Image classification data set "input" (ym-dskr/ai_quest on GitHub). Class labels (4): bridge defect, horn defect, potato defect, regular no defect.

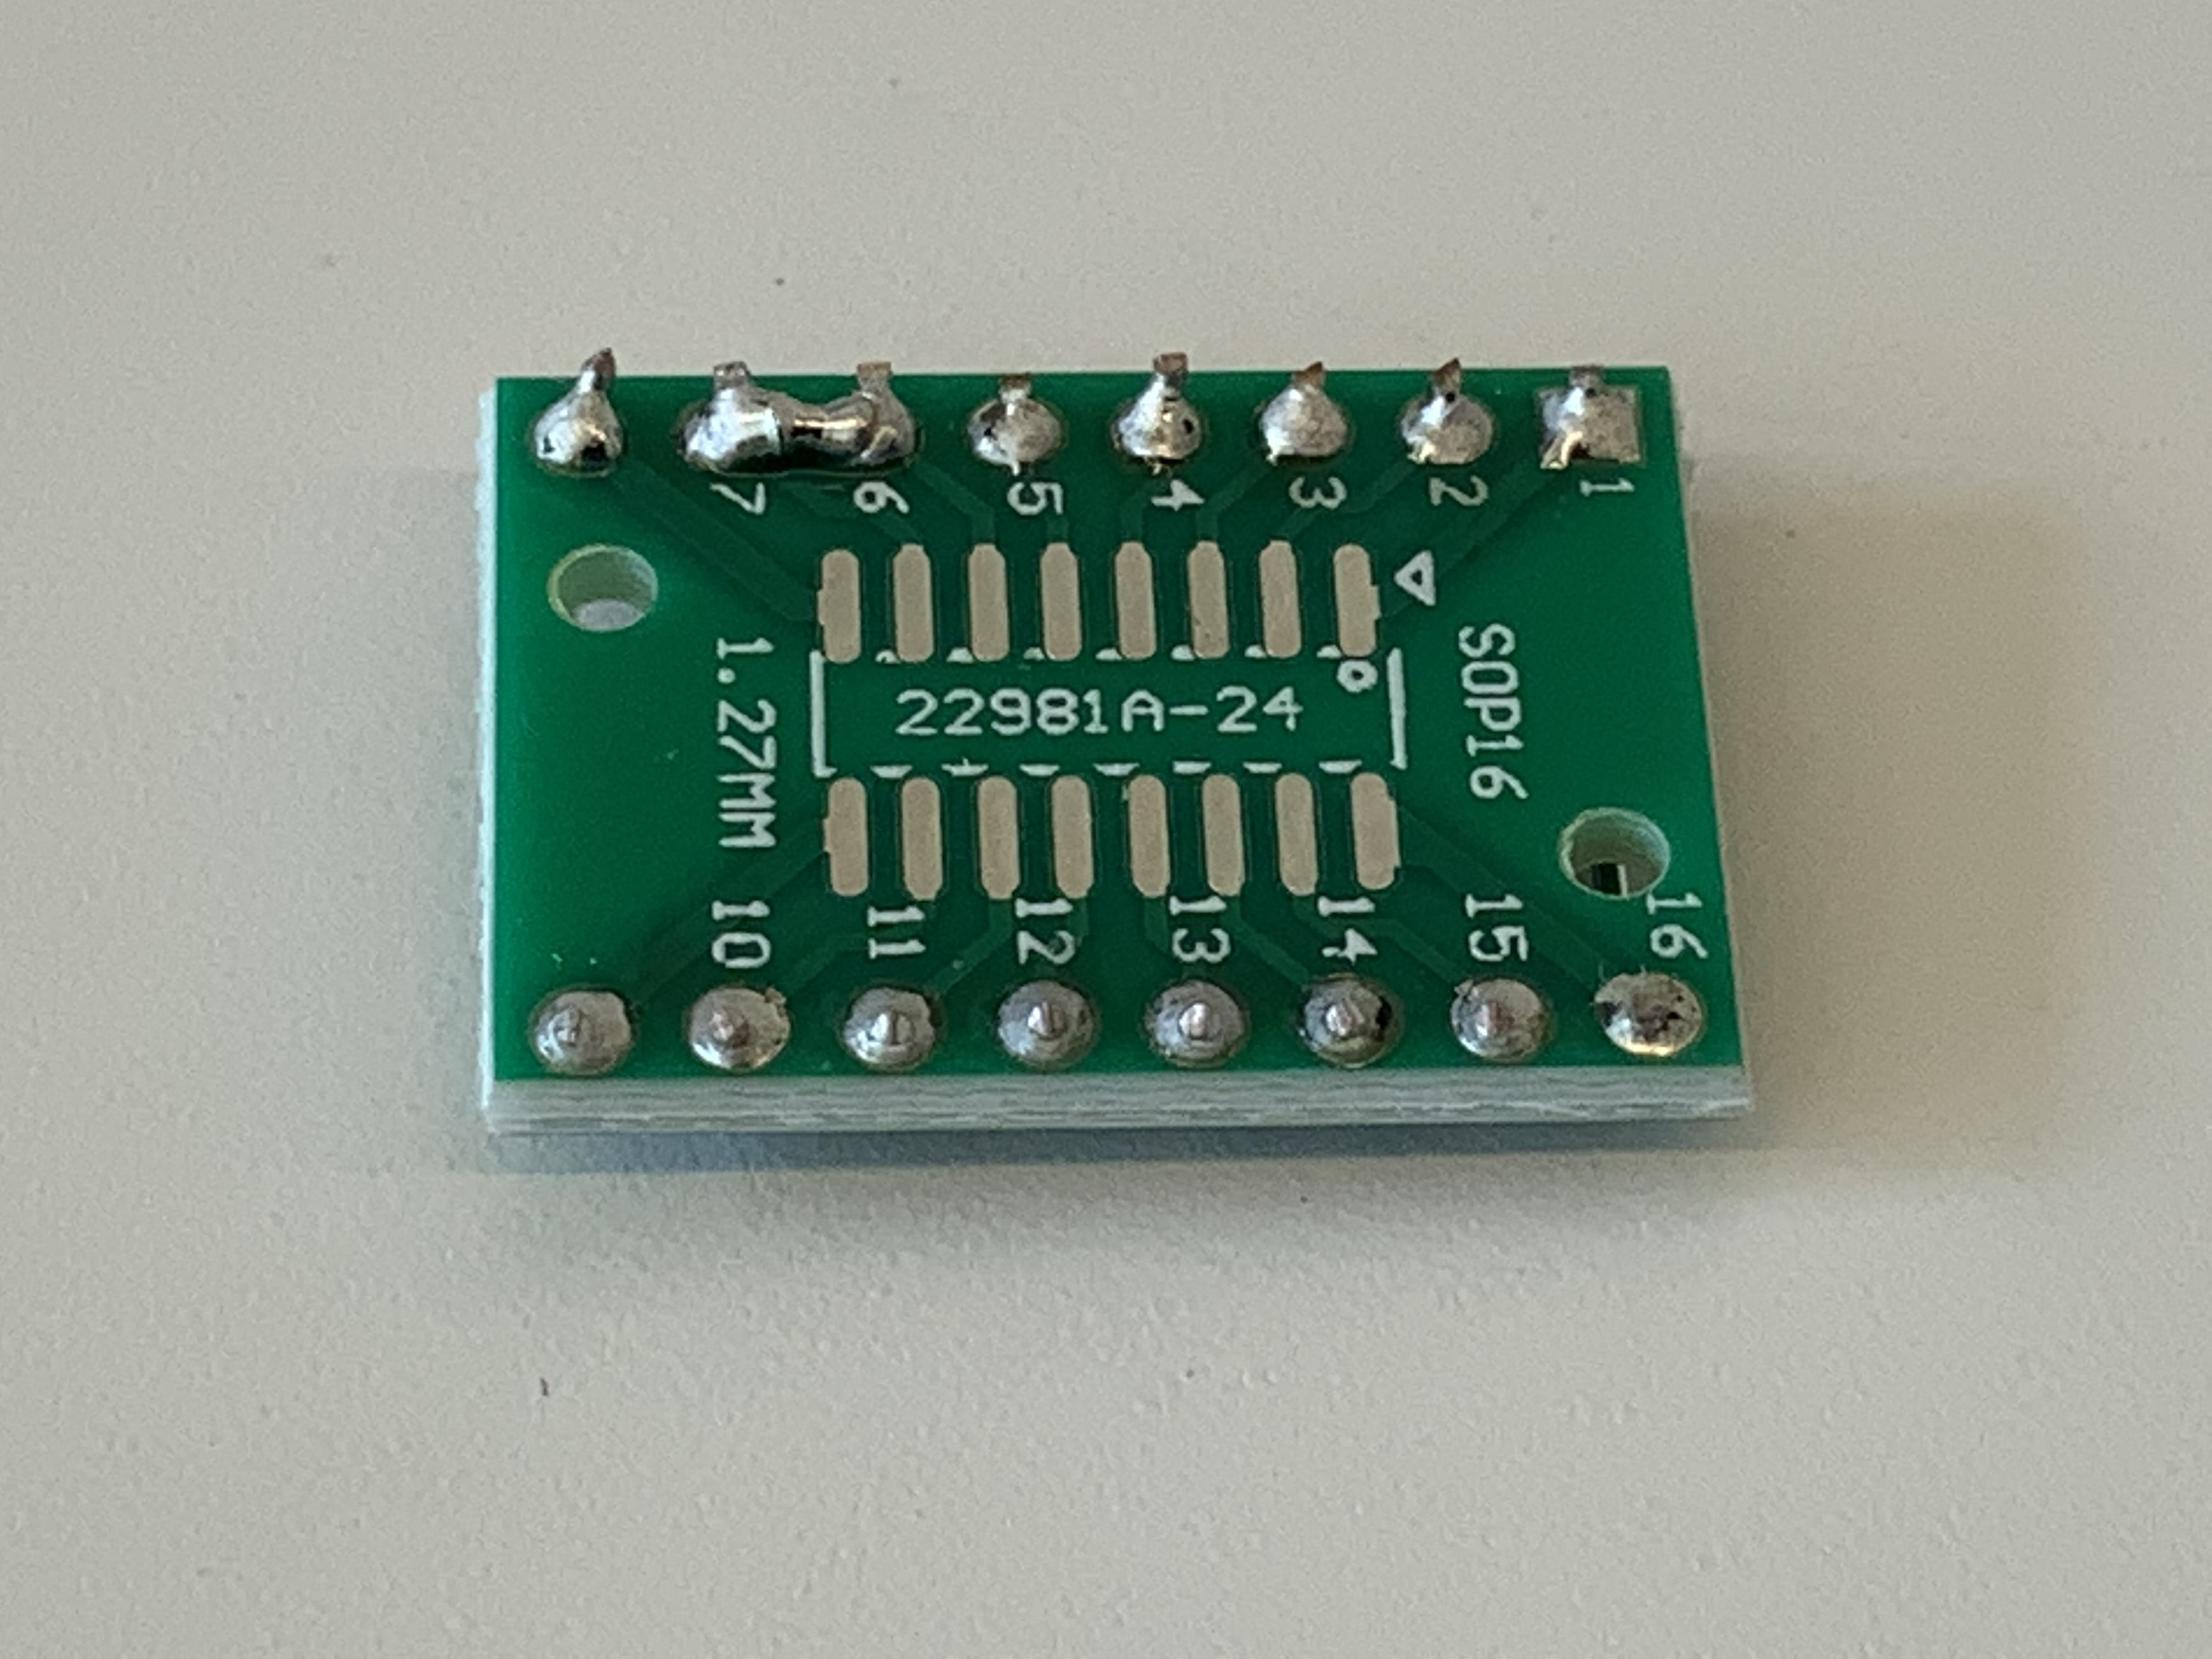
Label: bridge defect

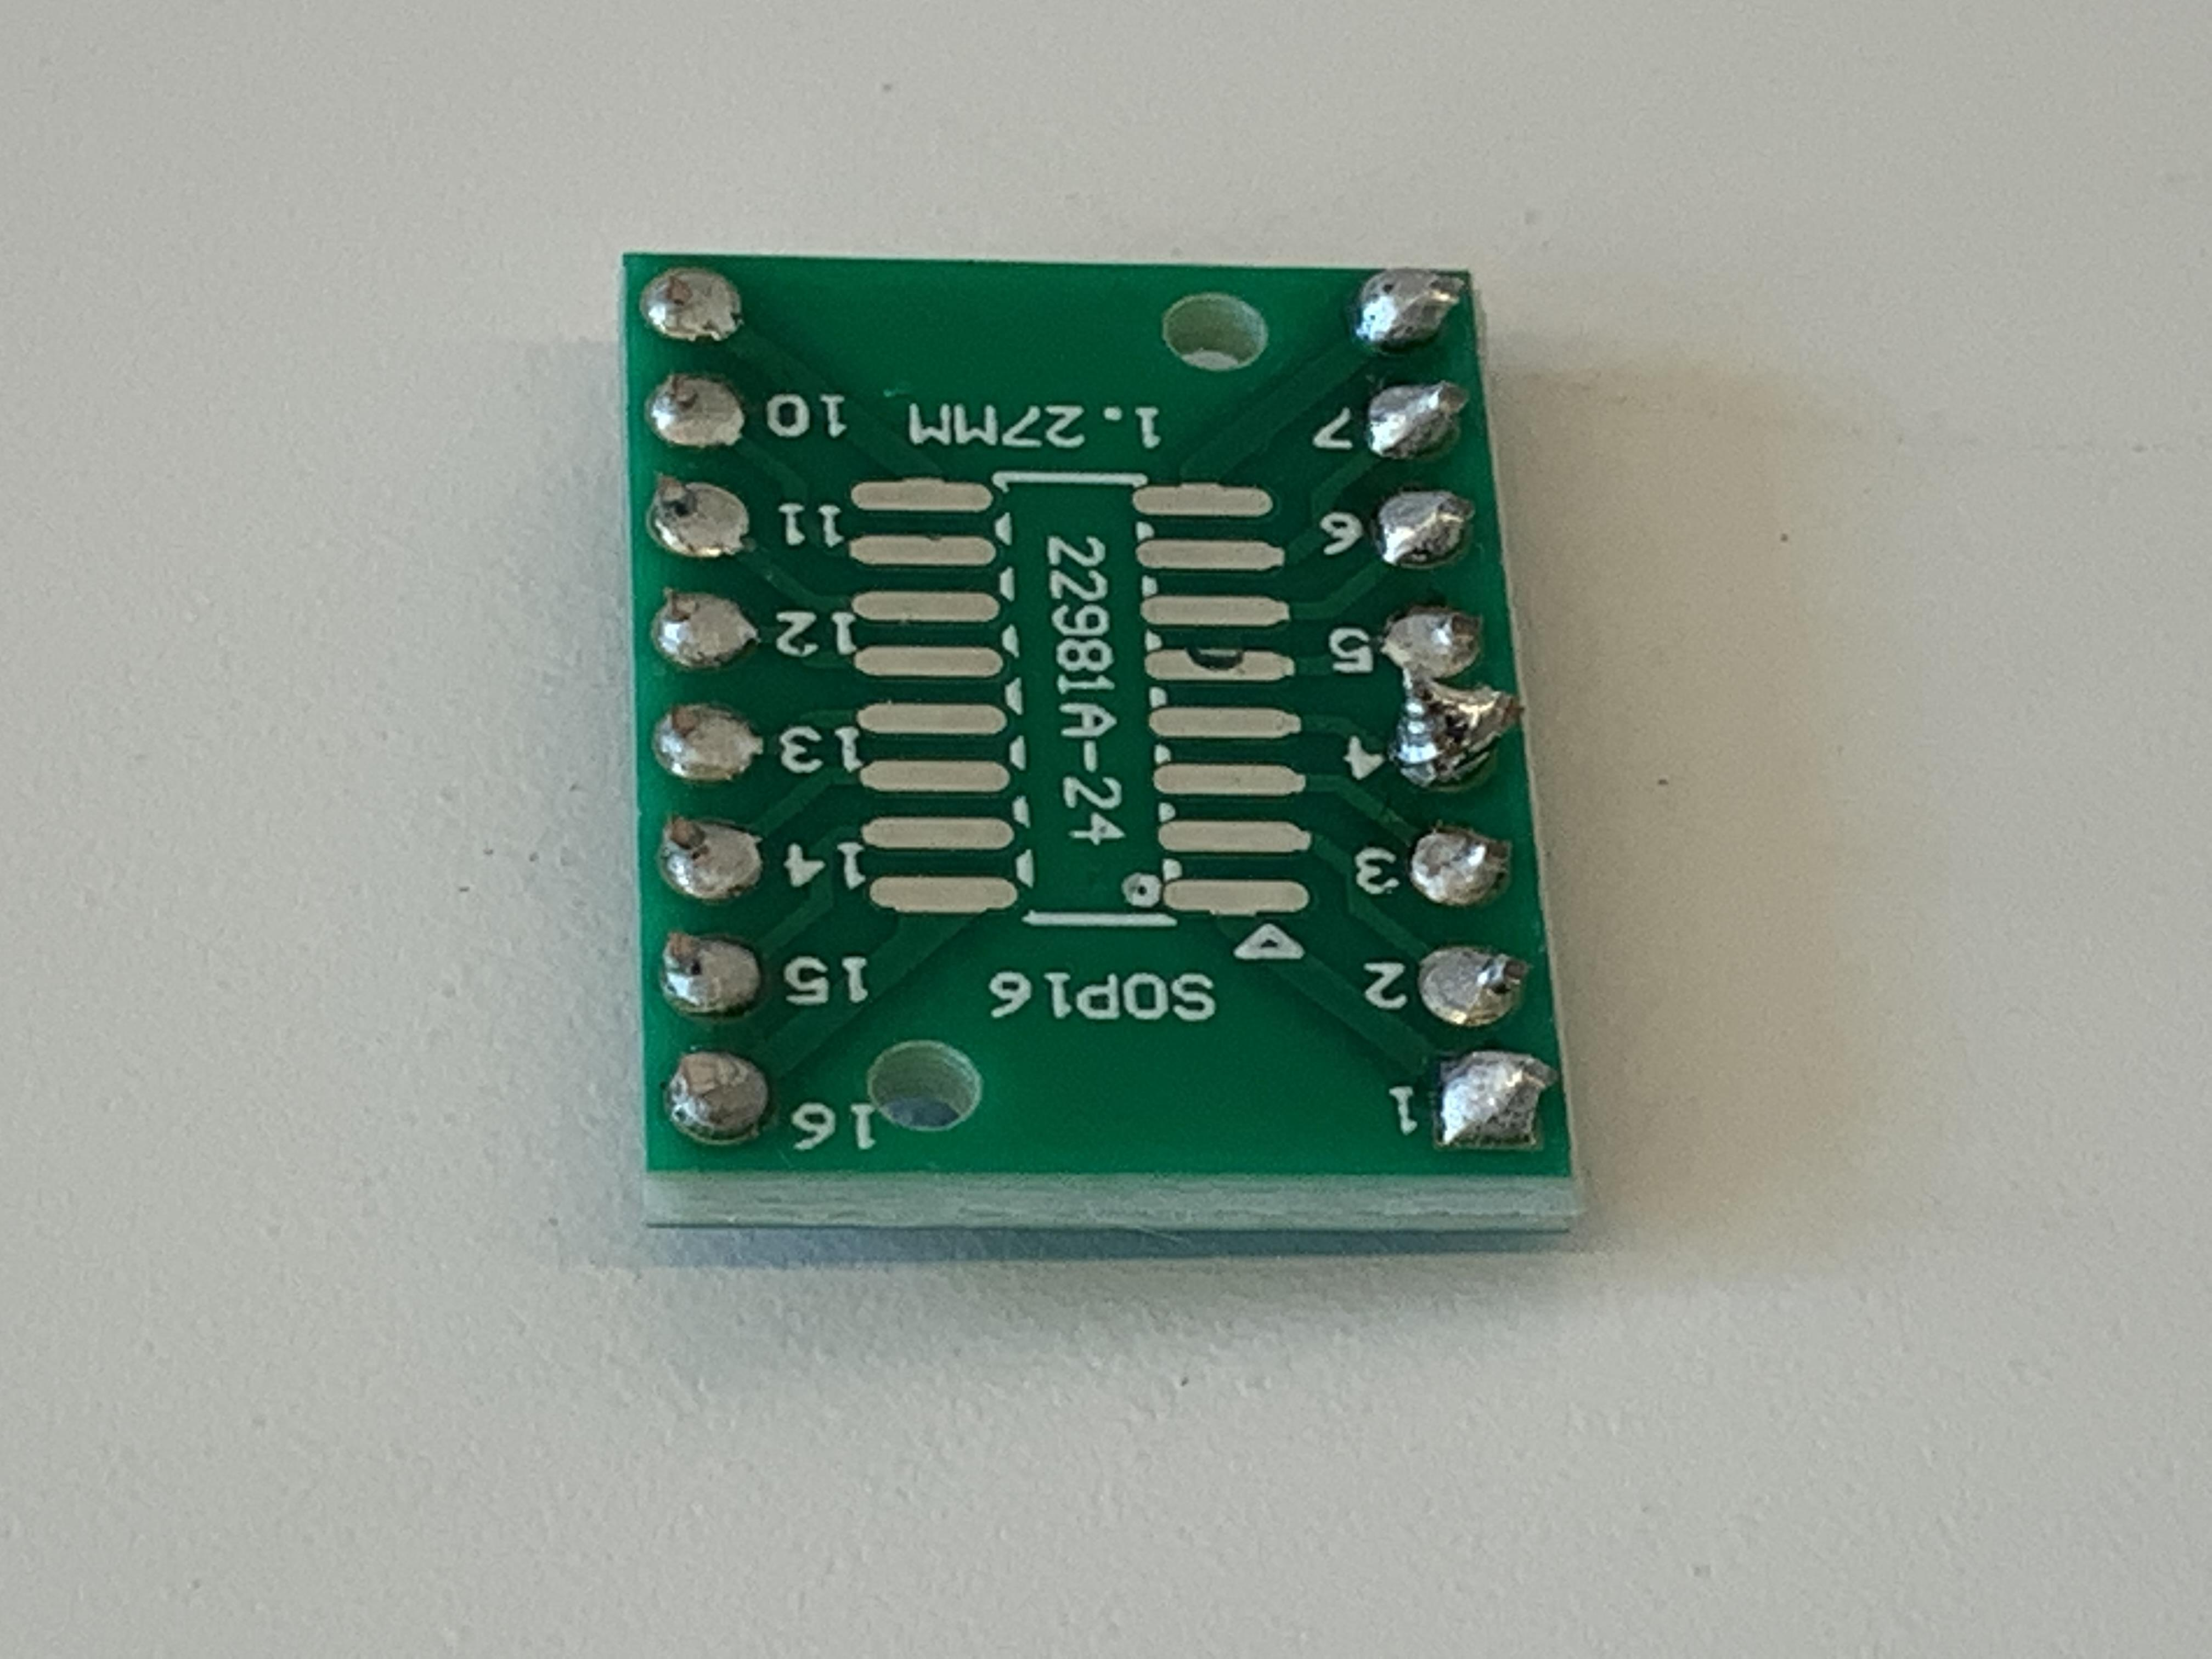
Label: horn defect

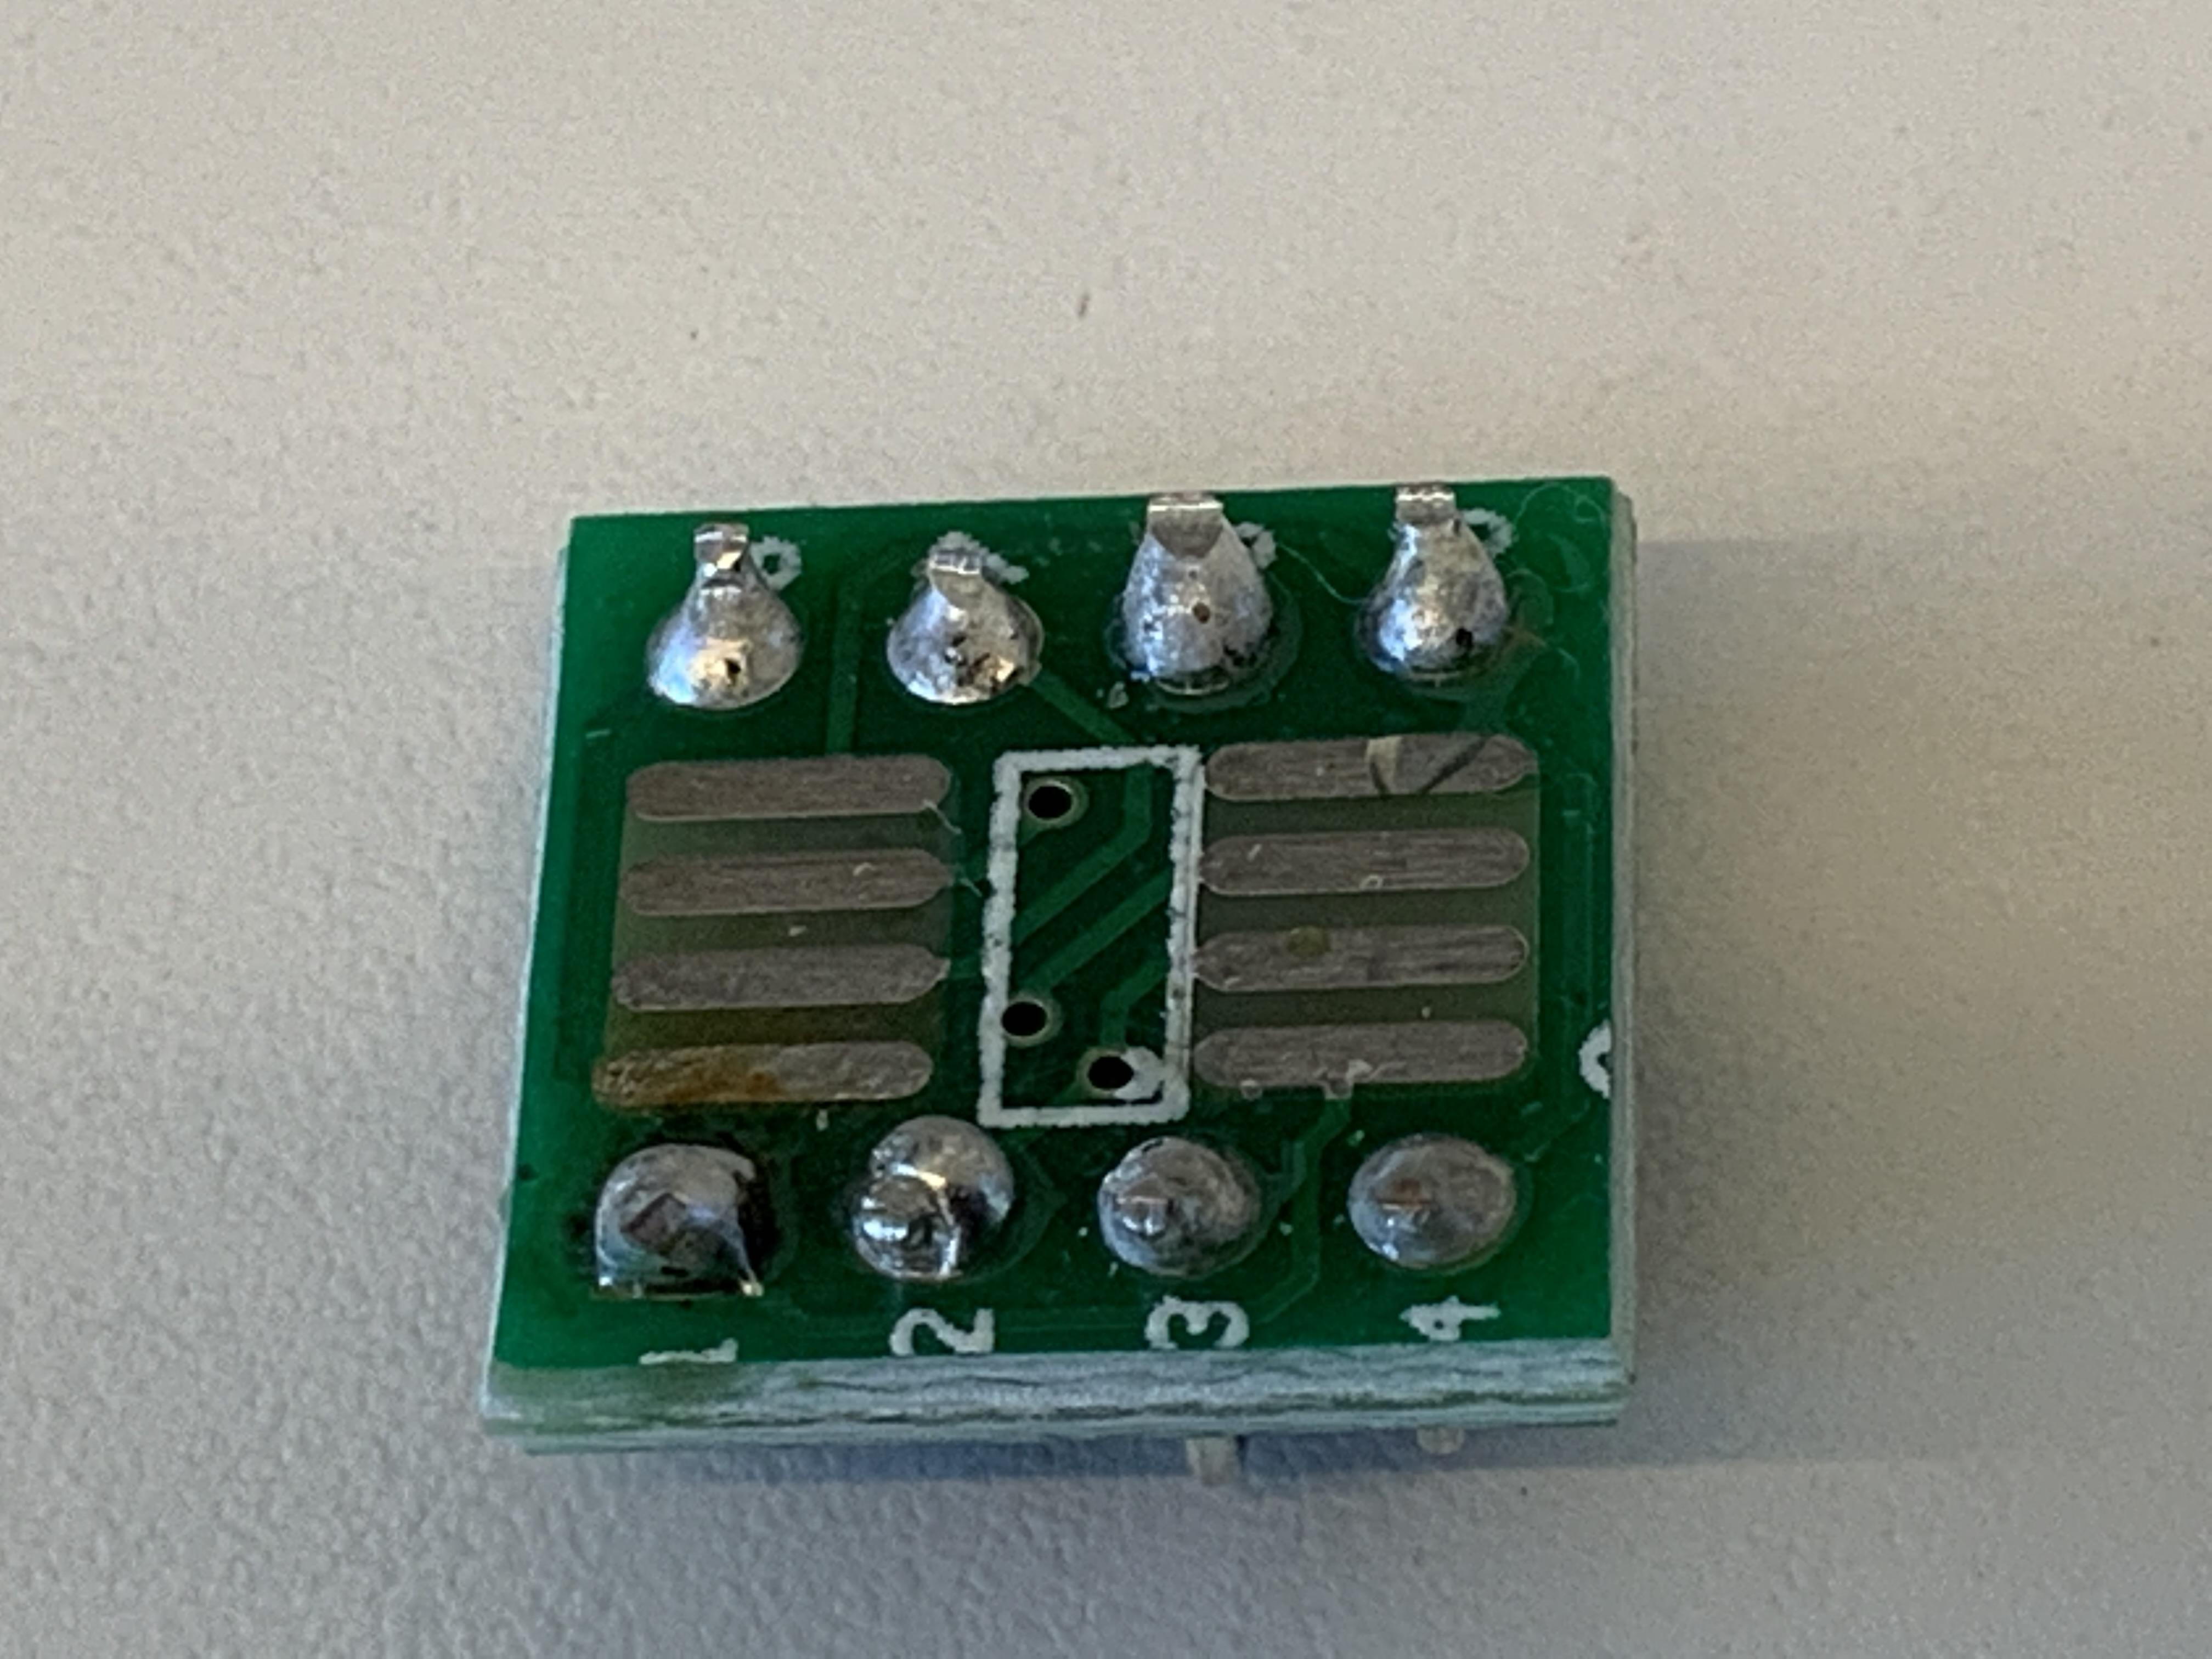
Label: regular no defect

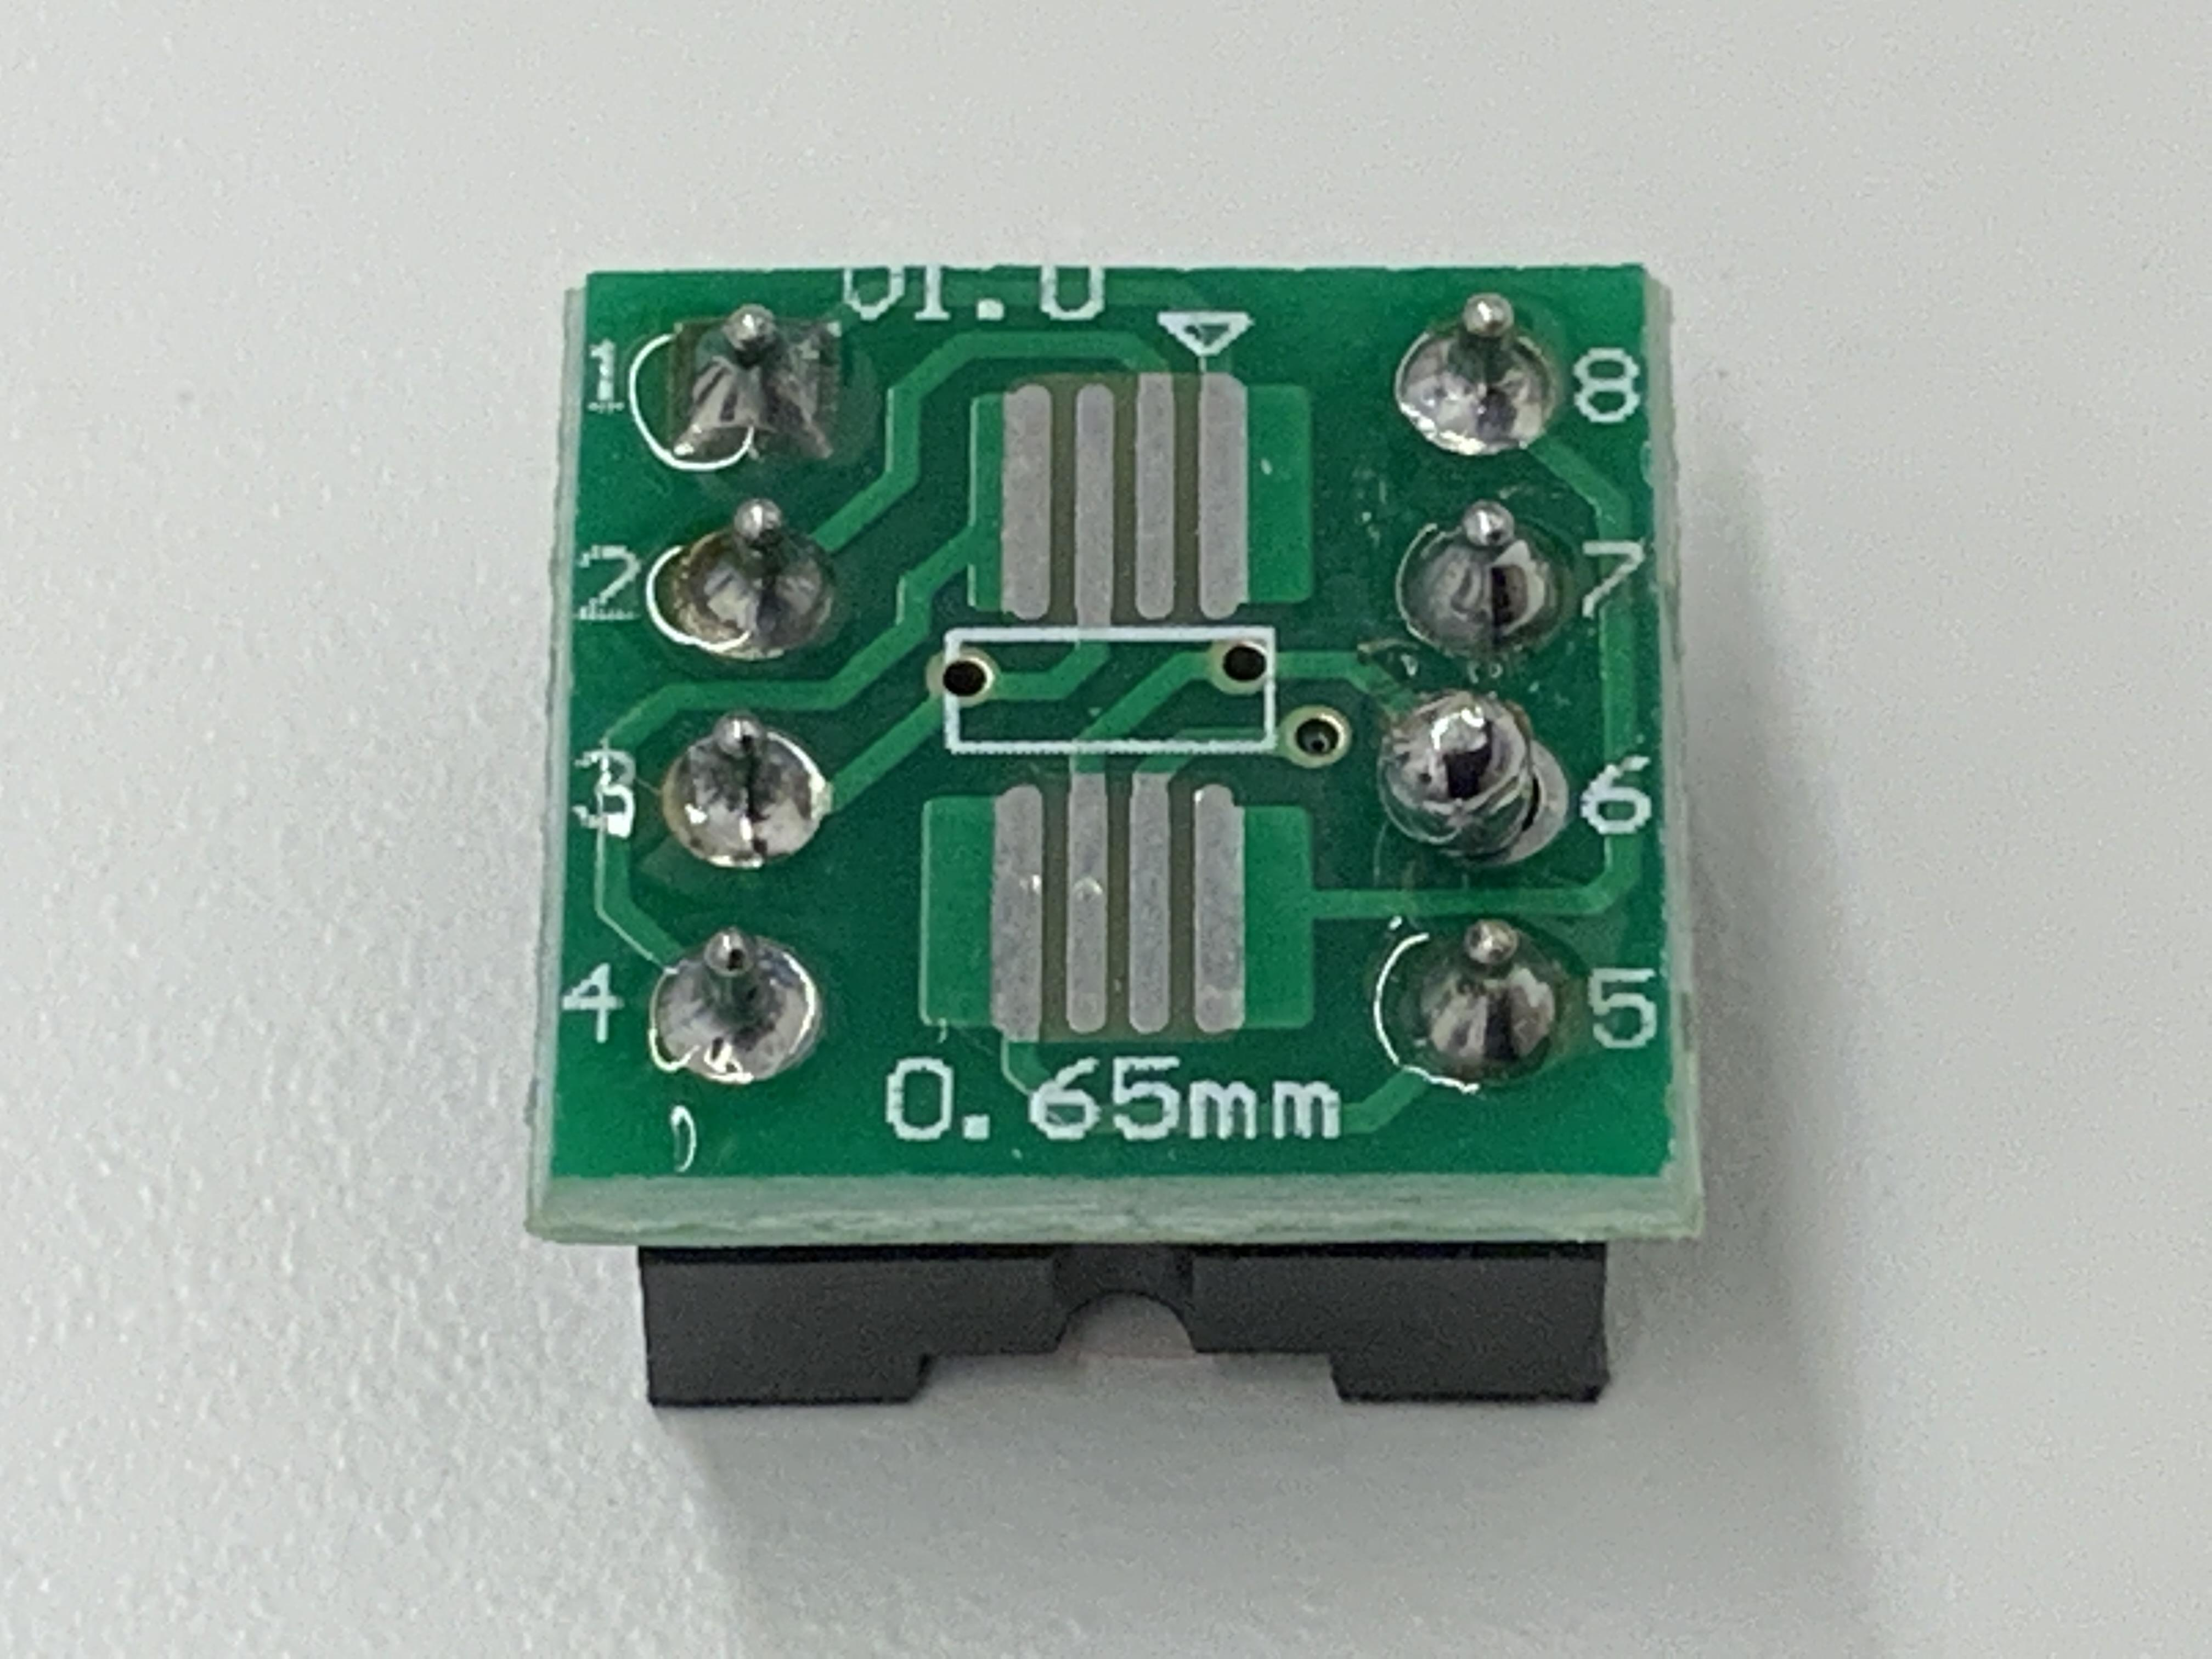
Label: potato defect

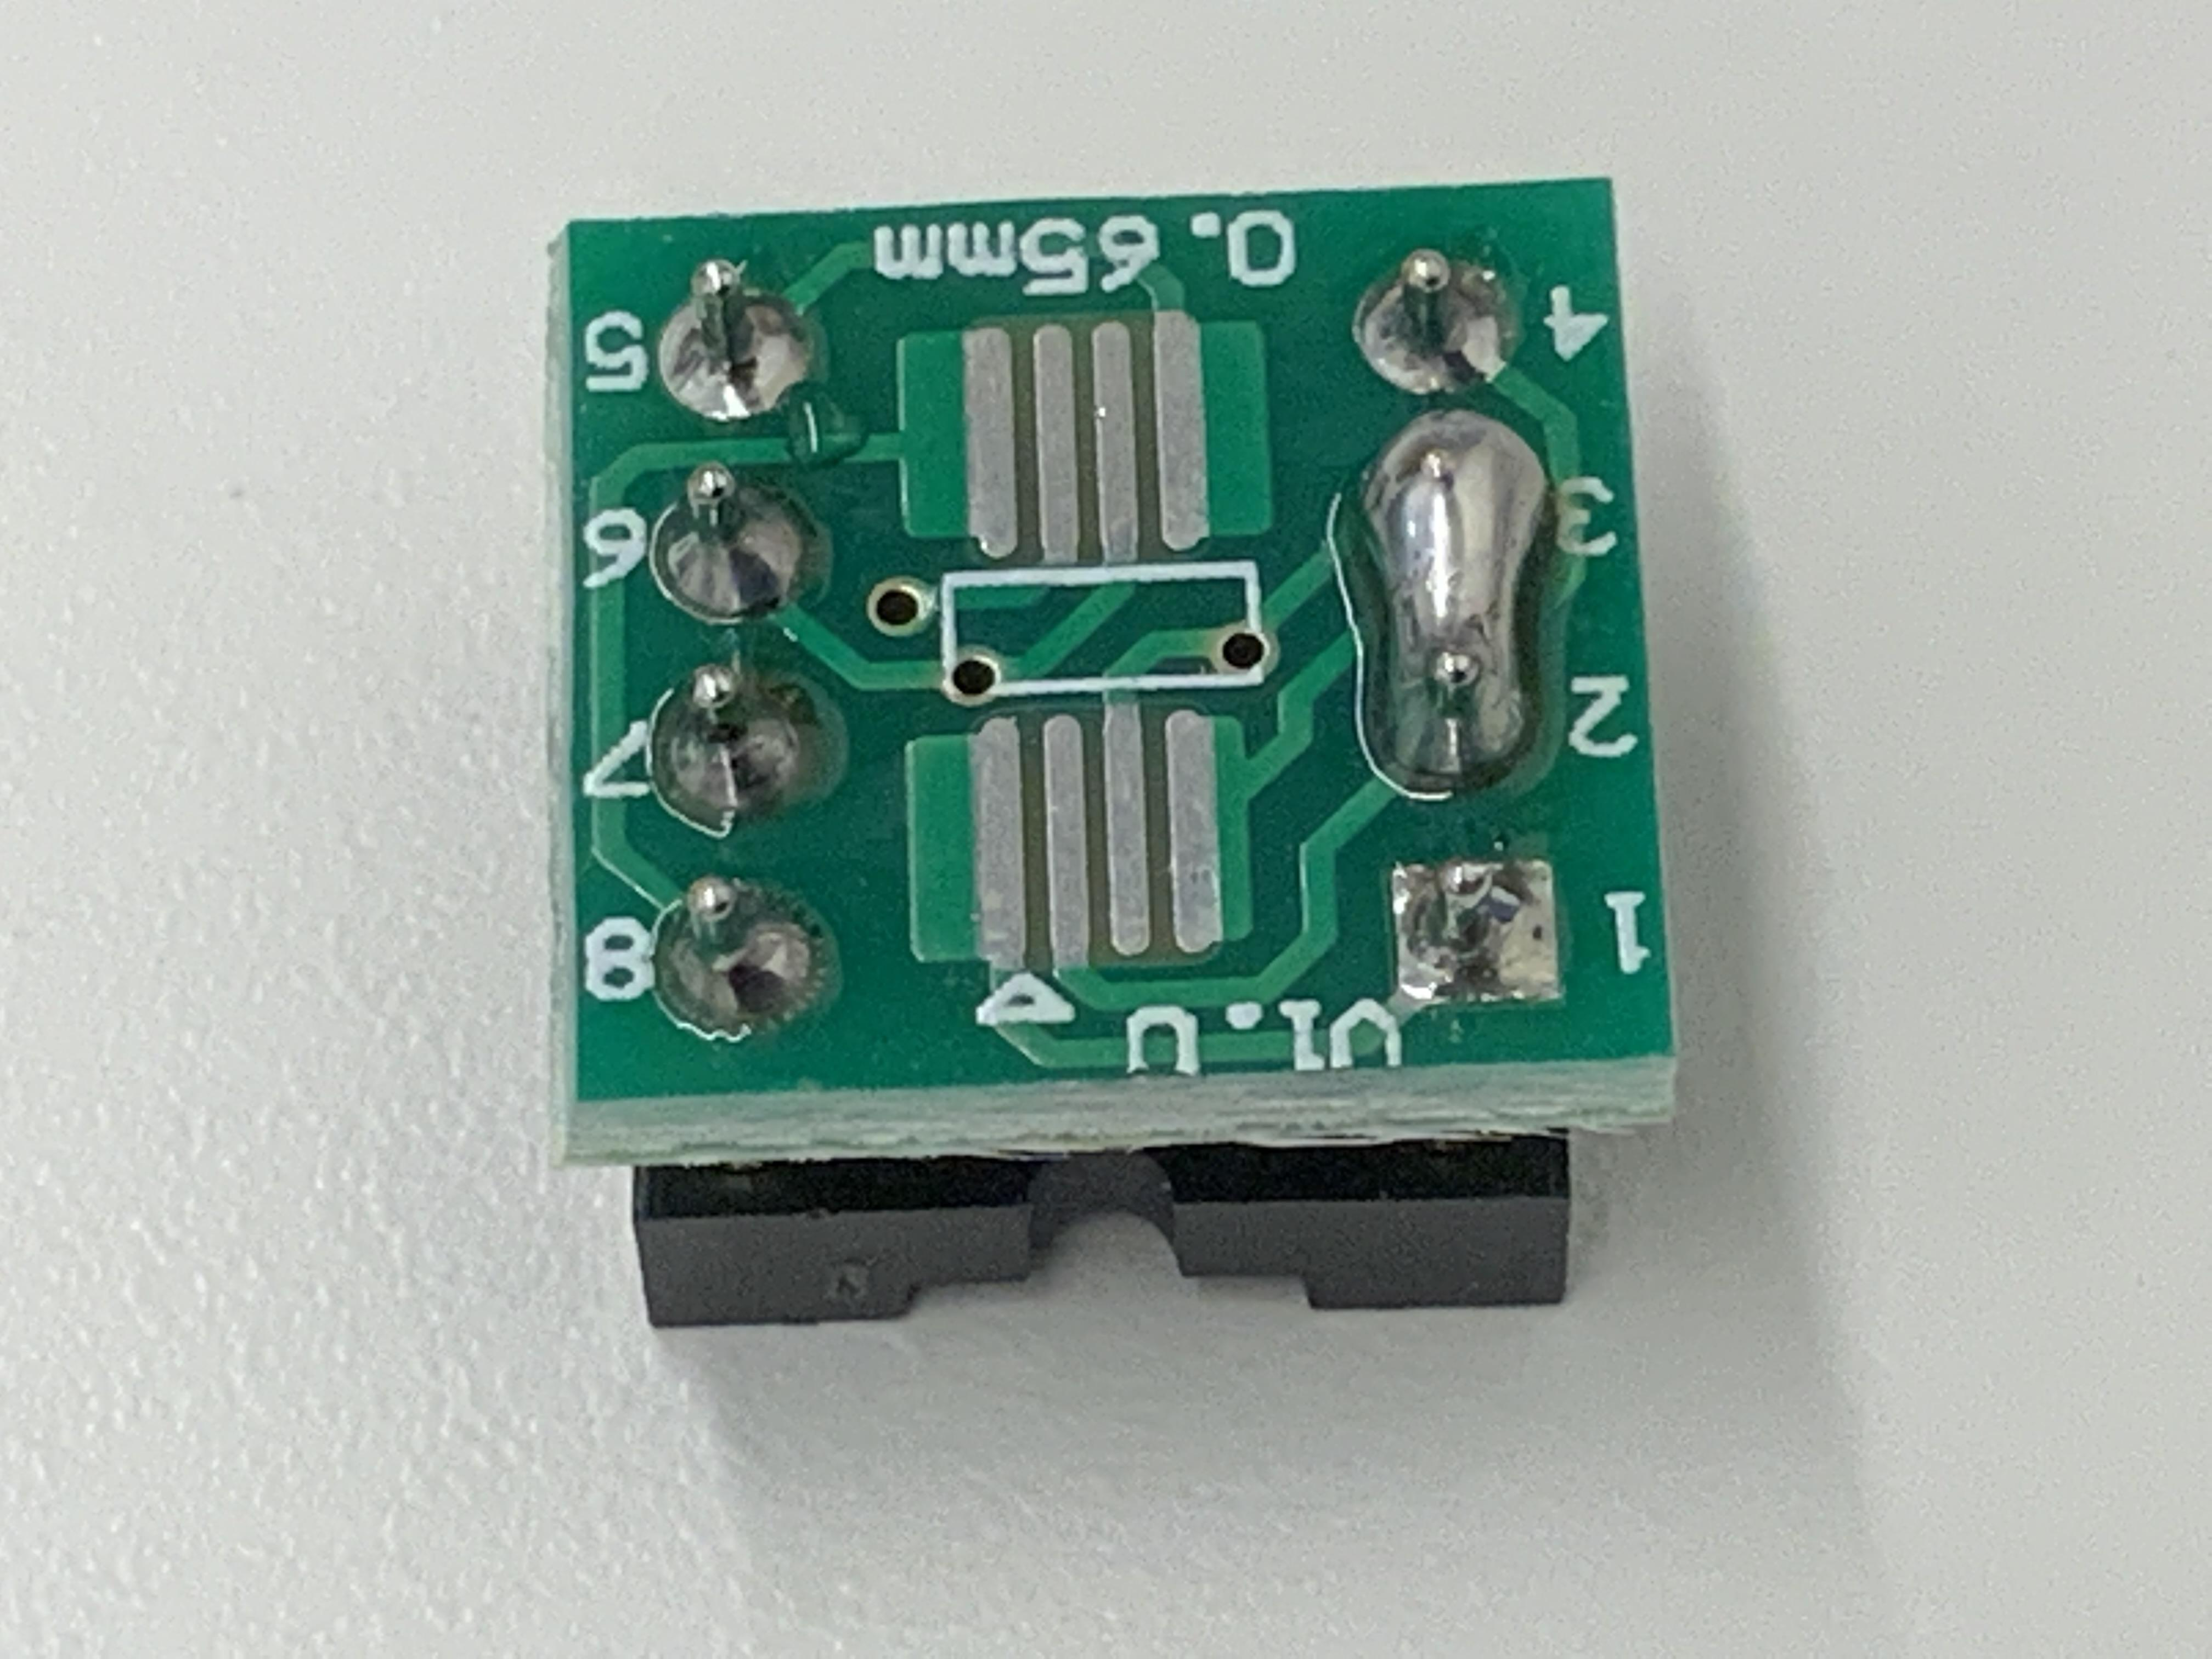
Label: bridge defect

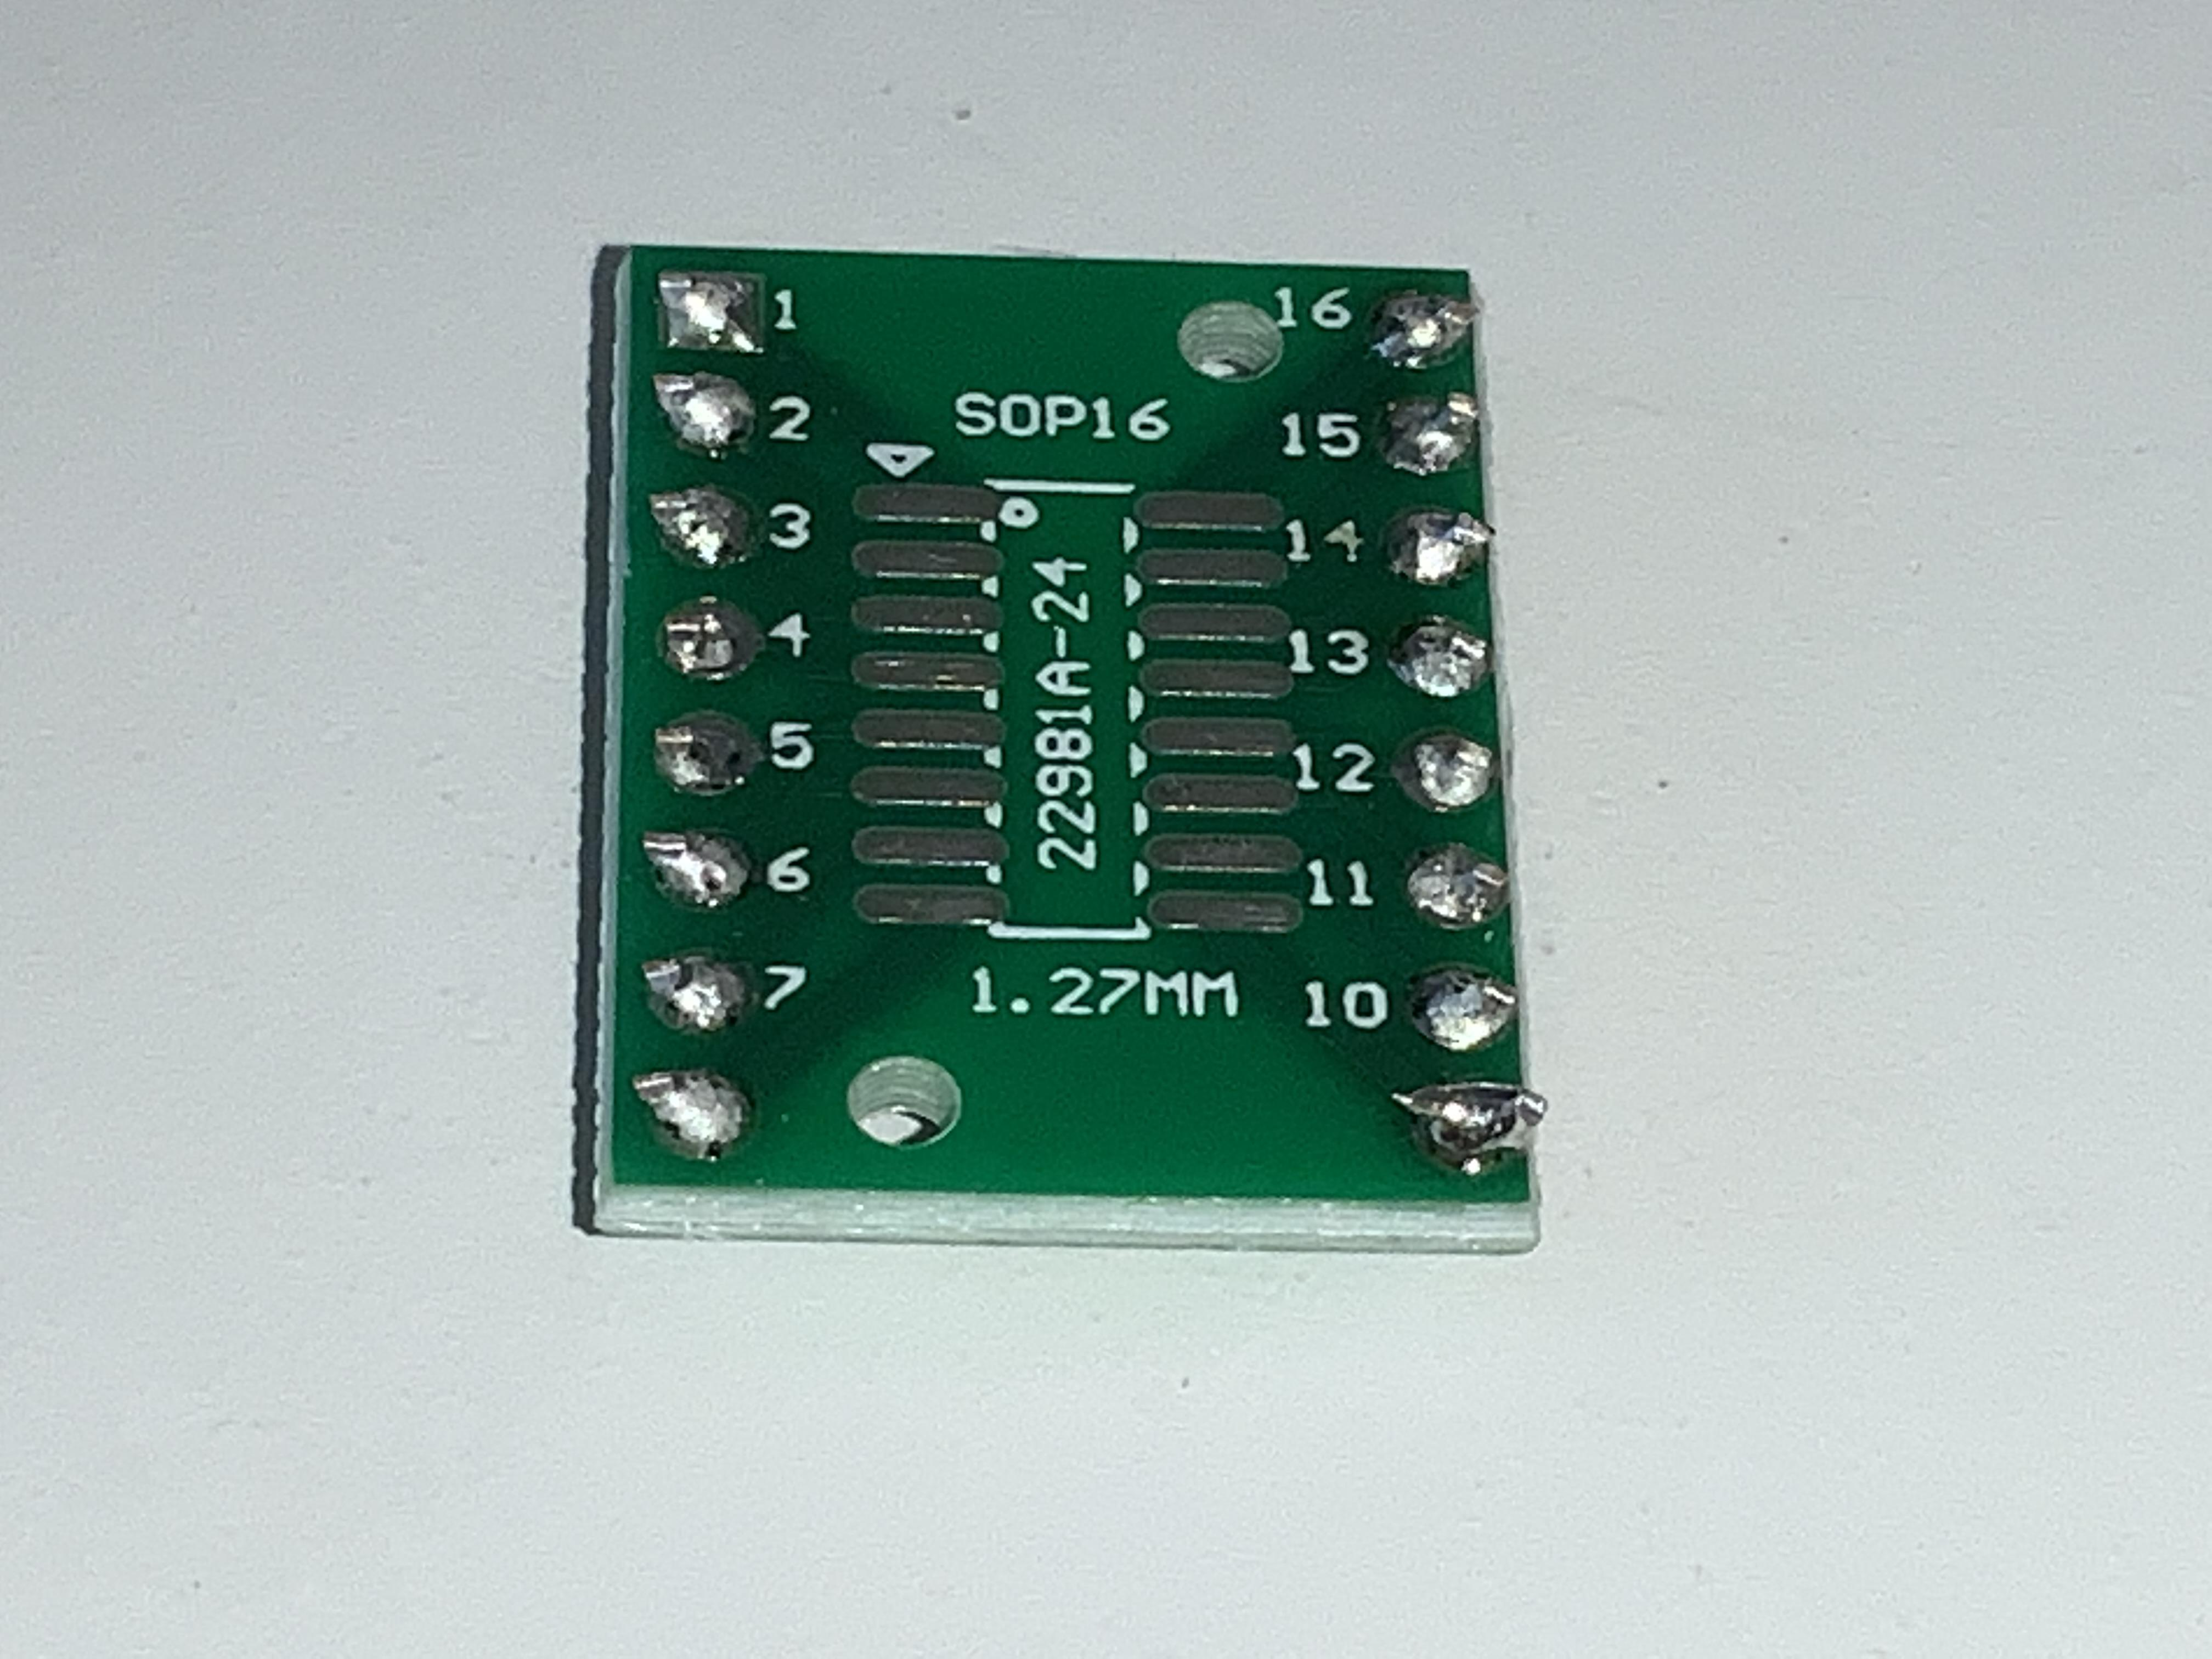
Label: horn defect
